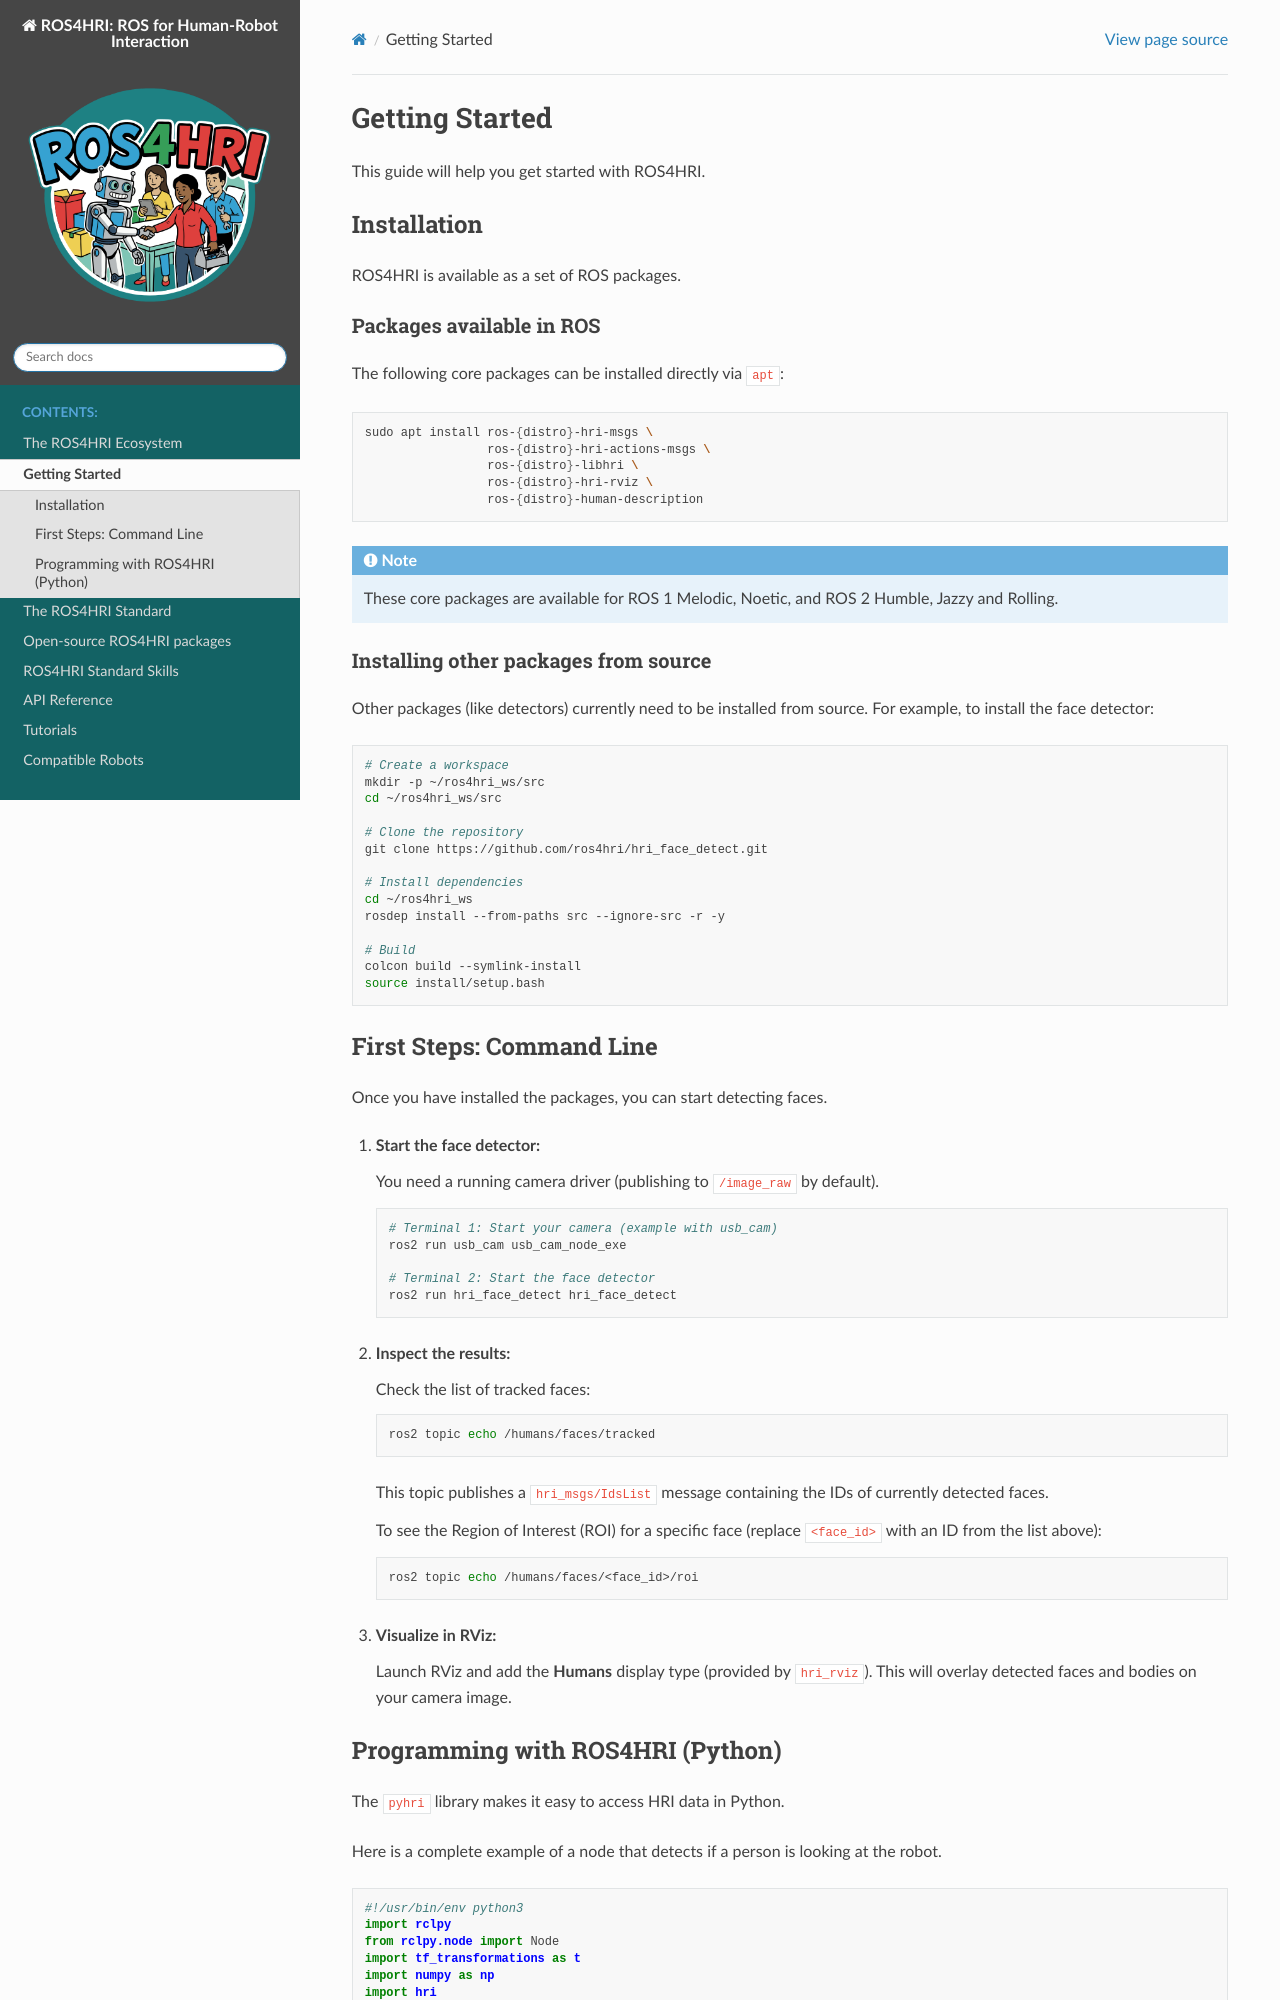

repository: ros4hri/ros4hri.github.io · page: getting_started.html · generator: sphinx

.. _getting_started:

Getting Started
===============

This guide will help you get started with ROS4HRI.

Installation
------------

ROS4HRI is available as a set of ROS packages.

Packages available in ROS
^^^^^^^^^^^^^^^^^^^^^^^^^

The following core packages can be installed directly via ``apt``:

.. code-block:: bash

    sudo apt install ros-{distro}-hri-msgs \
                     ros-{distro}-hri-actions-msgs \
                     ros-{distro}-libhri \
                     ros-{distro}-hri-rviz \
                     ros-{distro}-human-description

.. note::
    
    These core packages are available for ROS 1 Melodic, Noetic, and ROS 2 Humble, Jazzy and Rolling.

Installing other packages from source
^^^^^^^^^^^^^^^^^^^^^^^^^^^^^^^^^^^^^

Other packages (like detectors) currently need to be installed from source. For example, to install the face detector:

.. code-block:: bash

    # Create a workspace
    mkdir -p ~/ros4hri_ws/src
    cd ~/ros4hri_ws/src

    # Clone the repository
    git clone https://github.com/ros4hri/hri_face_detect.git

    # Install dependencies
    cd ~/ros4hri_ws
    rosdep install --from-paths src --ignore-src -r -y

    # Build
    colcon build --symlink-install
    source install/setup.bash

First Steps: Command Line
-------------------------

Once you have installed the packages, you can start detecting faces.

1.  **Start the face detector:**

    You need a running camera driver (publishing to ``/image_raw`` by default).

    .. code-block:: bash

        # Terminal 1: Start your camera (example with usb_cam)
        ros2 run usb_cam usb_cam_node_exe

        # Terminal 2: Start the face detector
        ros2 run hri_face_detect hri_face_detect

2.  **Inspect the results:**

    Check the list of tracked faces:

    .. code-block:: bash

        ros2 topic echo /humans/faces/tracked

    This topic publishes a ``hri_msgs/IdsList`` message containing the IDs of currently detected faces.

    To see the Region of Interest (ROI) for a specific face (replace ``<face_id>`` with an ID from the list above):

    .. code-block:: bash

        ros2 topic echo /humans/faces/<face_id>/roi

3.  **Visualize in RViz:**

    Launch RViz and add the **Humans** display type (provided by ``hri_rviz``). This will overlay detected faces and bodies on your camera image.
